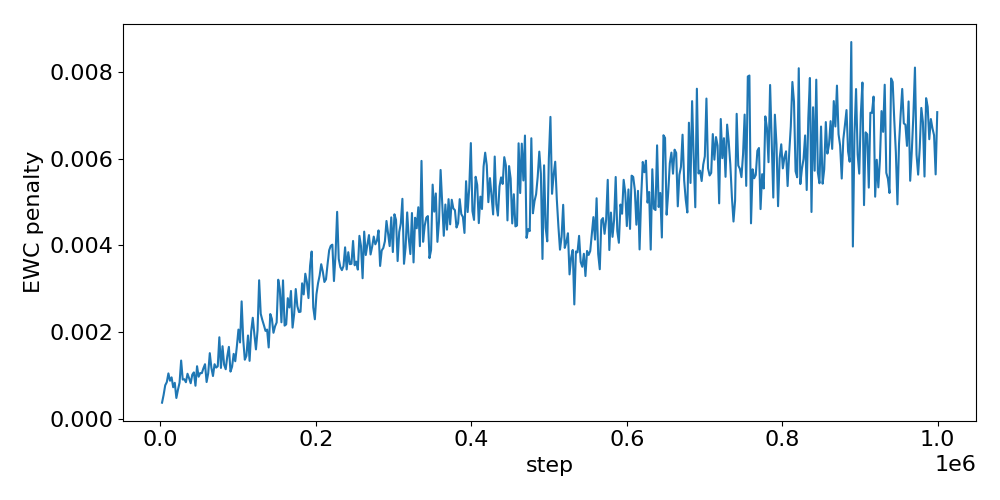

The table this chart was drawn from, first rows:
step, run_0
2048, 0.00038
4096, 0.0005608
6144, 0.0007809
8192, 0.0008537
10240, 0.001055
12288, 0.0008852
14336, 0.000963
16384, 0.0007356
18432, 0.0008377
20480, 0.0004888
22528, 0.0006775
24576, 0.0008395
26624, 0.00135
28672, 0.0009122
30720, 0.0009204
32768, 0.0008512
34816, 0.001046
36864, 0.0009433
38912, 0.0008277
40960, 0.001025
43008, 0.001078
45056, 0.0007703
47104, 0.001219
49152, 0.0009781
51200, 0.001062
53248, 0.00106
55296, 0.001173
57344, 0.001266
59392, 0.000856
61440, 0.001055
63488, 0.00152
65536, 0.001183
67584, 0.0009941
69632, 0.001266
71680, 0.001187
73728, 0.001217
75776, 0.001886
77824, 0.00118
79872, 0.00168
81920, 0.001255
83968, 0.00115
86016, 0.001449
88064, 0.001664
90112, 0.001095
92160, 0.001208
94208, 0.001504
96256, 0.001334
98304, 0.001674
100352, 0.002063
102400, 0.001767
104448, 0.002712
106496, 0.001833
108544, 0.001369
110592, 0.001458
112640, 0.001927
114688, 0.001343
116736, 0.002018
118784, 0.002335
120832, 0.001957
122880, 0.001607
... 428 more rows
